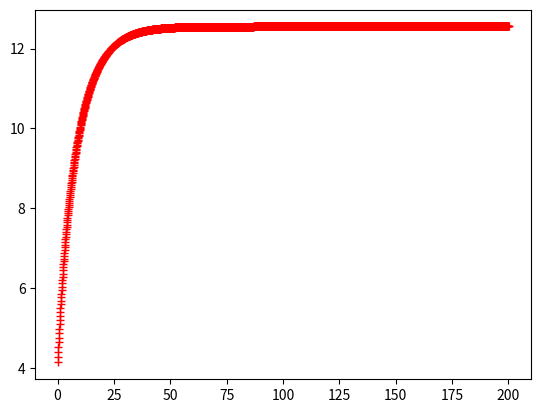

This figure's Python source:
# -*- coding: utf-8 -*-
"""
Created on Mon Oct  1 12:21:45 2018
2.
You are assigned to find the terminal velocity for an elite bicyclist of mass 70 kg.
Assume that the drag force is given by 2 , drag
v
F C Av
v
   where ρ is the density of air,
A the frontal area of the bicyclist, and C the drag coefficient which we will take equal to
½. (We don’t know a precise value for the drag coefficient of a bicyclist but the best wat
to determine it via wind tunnel measurements.) Assume a frontal area of A = 0.33 m2,
which is typical of a rider in racing crouch. Assume that the bicyclist can maintain a
constant power output P = 400 W for an extended period of time and has an initial
velocity of 4.0 m/s. Graph the velocity of the bicyclist as a function of time from 0 to
200 seconds. What is the terminal velocity that you find? In 1995 the record for the
distance traveled by bicycle in 1 hour is a little more than 55 km, which corresponds to an
average velocity of approximately 15 m/s. How does your finding compare with this
value?
[redacted]
"""
from math import fabs
from numpy import sin, cos, pi, sqrt, arange
import matplotlib.pyplot as plt

g = 9.8
k_D = 0.5*1.225*0.33 #C*rho*A
v = 4.0 #initial speed
P = 400 #power output
m = 70 #mass of bicyclist

x = 0
t = 0
dt = 0.1

while t<=200:
    a = -k_D*v*fabs(v)/m + P/(m*v)
    v = v + a*dt
    x = x + v*dt
    t = t + dt
    plt.plot(t,v, 'r+')
    

print("Max speed is {0:4.2f}".format(v))